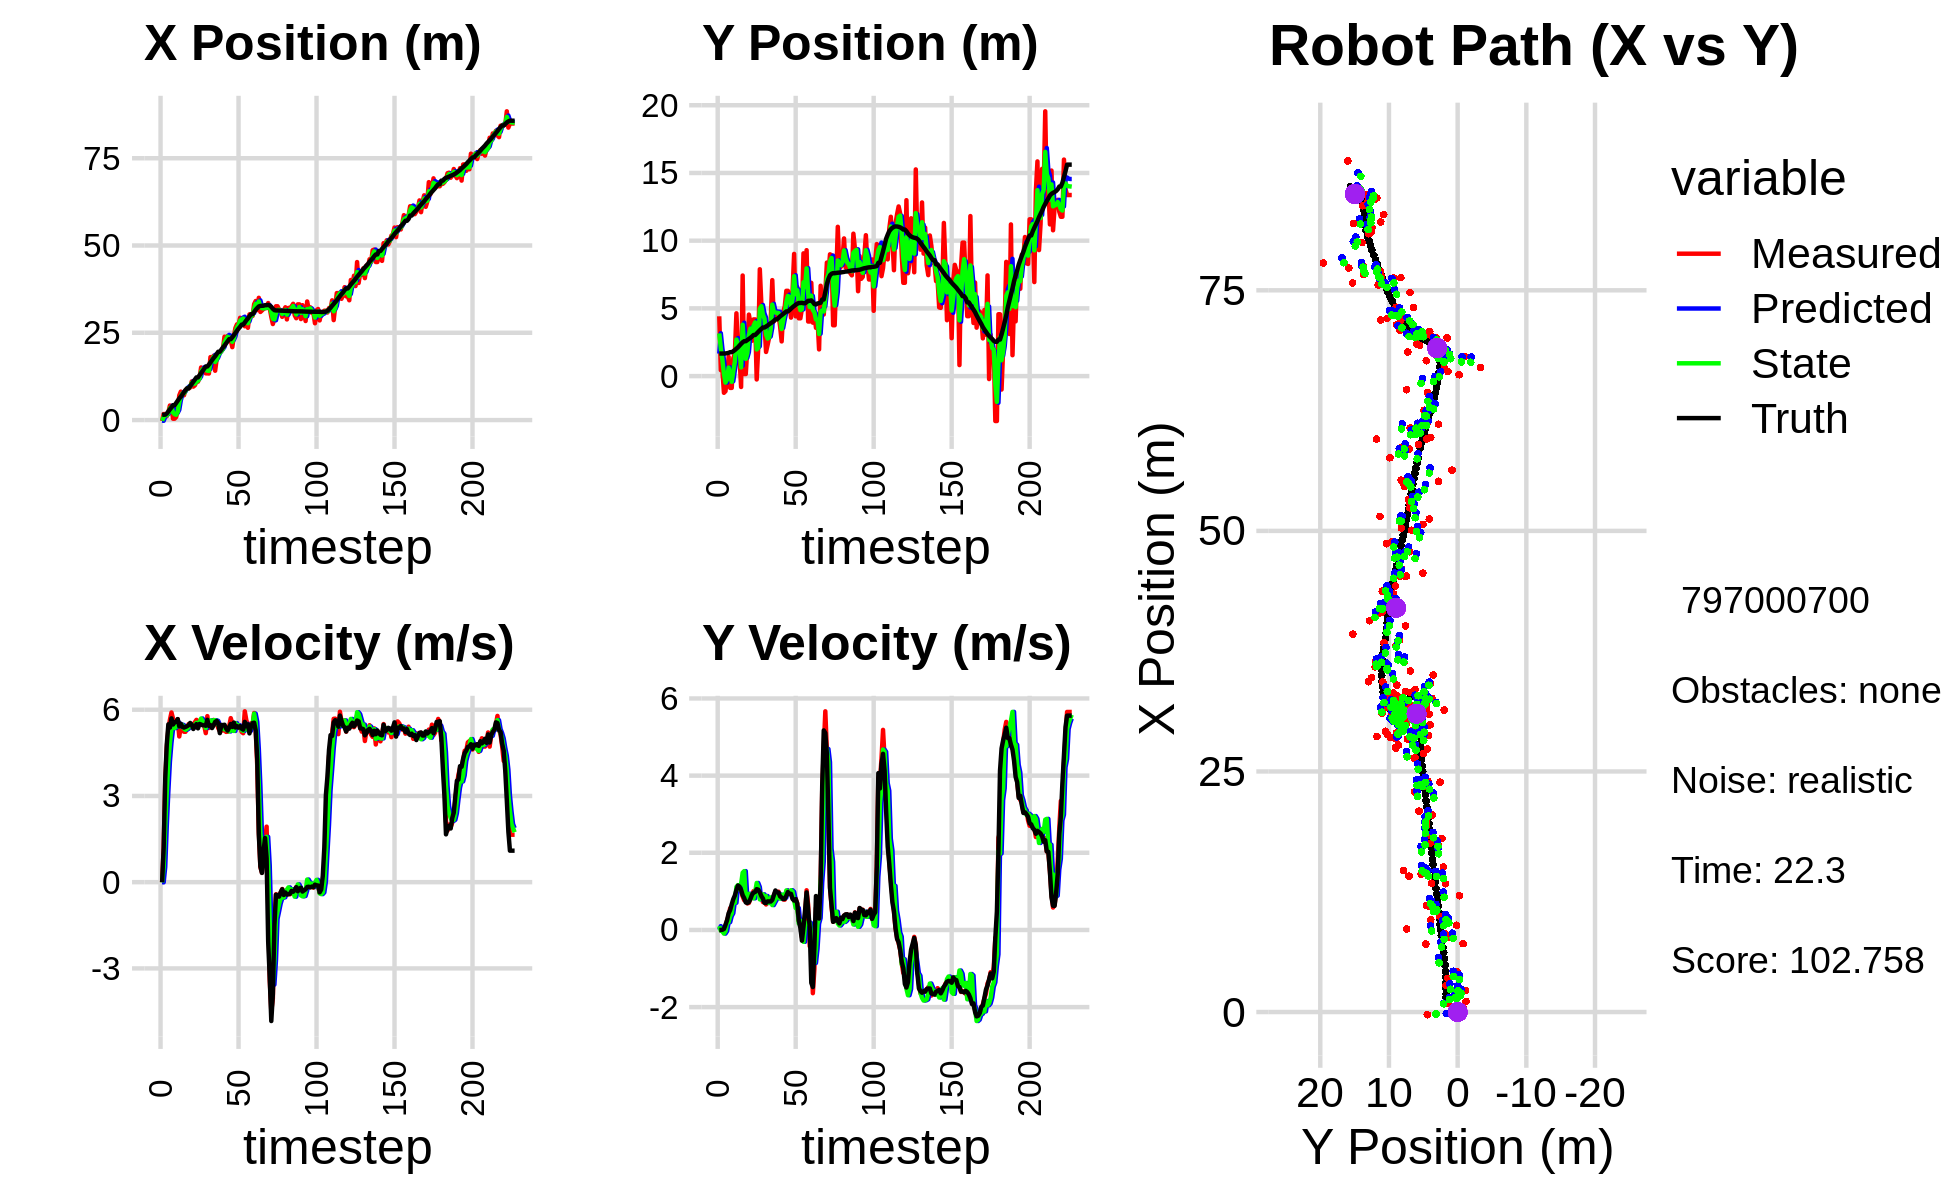

The table this chart was drawn from, first rows:
-2.772541041029550346e-01, 4.415818214879774217e+00, 0.000000000000000000e+00, 0.000000000000000000e+00, 0.000000000000000000e+00, 0.000000000000000000e+00, 0.000000000000000000e+00, 0.000000000000000000e+00, -1.506053316906348916e-01, 1.660654540384863154e+00, 0.000000000000000000e+00, 0.000000000000000000e+00, 0.000000000000000000e+00, 0.000000000000000000e+00, 0.000000000000000000e+00, 0.000000000000000000e+00, 0.000000000000000000e+00, -1.738191713229753077e-05
-2.772541041029550346e-01, 4.415818214879774217e+00, 0.000000000000000000e+00, 0.000000000000000000e+00, -1.506053316906348916e-01, 1.660654540384863154e+00, 0.000000000000000000e+00, 0.000000000000000000e+00, -2.060430317972361536e-01, 3.153204781328380779e+00, -5.494703320577247127e-03, 9.905112308717410607e-02, 1.474161744226140325e+00, 1.666246414902892603e+00, 0.000000000000000000e+00, 0.000000000000000000e+00, 0.000000000000000000e+00, -1.738191713229753077e-05
1.721601278147036673e+00, 4.373617548361809493e-01, 1.208999991272060592e+00, 1.871622592178333094e-05, -2.065925021292938646e-01, 3.163109893637098047e+00, -5.494703320577247127e-03, 9.905112308717410607e-02, 8.535406805907905792e-01, 2.053761482184965903e+00, 5.279977932177533084e-01, -1.951342860056538842e-02, 1.535326600196248892e+00, 1.666247882327497321e+00, 1.199999999999999956e+00, 0.000000000000000000e+00, 1.200000047683715820e+00, -1.548074942547827959e-05
1.721601278147036673e+00, 4.373617548361809493e-01, 3.487999915658704264e+00, 5.399685269471528142e-05, 9.063404599125659544e-01, 2.051810139324909521e+00, 5.279977932177533084e-01, -1.951342860056538842e-02, 1.317951356380568040e+00, 1.207978369535640972e+00, 1.962486549998977869e+00, -3.845551827606089046e-02, 1.535326600196248892e+00, 1.666247882327497321e+00, 3.600000000000000089e+00, 5.000000000000000104e-03, 3.599999904632568359e+00, -1.548074942547827959e-05
1.100099504450668286e+00, -1.232521486904270880e+00, 4.687978066446932601e+00, 1.440639241447044111e-02, 1.514200011380465893e+00, 1.204132817708034819e+00, 1.962486549998977869e+00, -3.845551827606089046e-02, 1.369000229754427700e+00, 1.690744846962399794e-01, 3.152288195033551510e+00, -9.476729075896439536e-02, 1.867075562554476598e+00, 1.666611480123198596e+00, 4.799999999999999822e+00, 2.500000000000000139e-02, 4.800000190734863281e+00, -3.073040628805756569e-03
2.251595676079361841e+00, -1.113262821695798932e+00, 5.307904903097171889e+00, 1.078271843962695375e-01, 1.684229049257782940e+00, 1.595977556203435344e-01, 3.152288195033551510e+00, -9.476729075896439536e-02, 1.953630470928259477e+00, -4.780458606069988292e-01, 4.187649451671717316e+00, -3.264684980602454434e-02, 2.456320405321704925e+00, 1.672344039043378583e+00, 5.490999999999999659e+00, 1.330000000000000071e-01, 5.492000102996826172e+00, -2.031165920197963715e-02
4.169799924042067119e+00, 8.551513807360421049e-02, 5.647608049993704249e+00, 2.468419201014464270e-01, 2.372395416095431031e+00, -4.813105455876012795e-01, 4.187649451671717316e+00, -3.264684980602454434e-02, 3.387097211909389394e+00, -2.458789144365644830e-01, 4.847433182172786736e+00, 1.887257666768091813e-01, 3.084650635874979674e+00, 1.691190120188670321e+00, 5.378000000000000114e+00, 2.510000000000000009e-01, 5.382999897003173828e+00, -4.367953911423683167e-02
3.494050174826644817e+00, 1.426548316230942470e+00, 5.904286003533528060e+00, 3.721041246058027774e-01, 3.871840530126668067e+00, -2.270063377688835704e-01, 4.847433182172786736e+00, 1.887257666768091813e-01, 3.706639803419367940e+00, 6.284314959942242096e-01, 5.328269153078514897e+00, 2.018242566182532061e-01, 3.612059235894011344e+00, 1.717738641913529207e+00, 5.698999999999999844e+00, 4.319999999999999951e-01, 5.716000080108642578e+00, -6.293947249650955200e-02
3.930810694570123220e-01, -8.698370025604778011e-01, 5.692062261399679635e+00, 5.646457403913471840e-01, 4.239466718727219252e+00, 6.486139216560495857e-01, 5.328269153078514897e+00, 2.018242566182532061e-01, 2.194219028019070095e+00, -3.346213846455547980e-02, 5.443517531323076142e+00, 3.583923212727966323e-01, 4.255308747204071373e+00, 1.768402142819604395e+00, 5.485999999999999766e+00, 5.160000000000000142e-01, 5.510000228881835938e+00, -9.887532144784927368e-02
3.930810694570123220e-01, -8.698370025604778011e-01, 5.426366615516148961e+00, 5.382890514095629575e-01, 2.738570781151377531e+00, 2.377093662724184819e-03, 5.443517531323076142e+00, 3.583923212727966323e-01, 1.697456180455767516e+00, -4.213536022710354101e-01, 5.362380820799185877e+00, 4.320419001380294555e-01, 4.255308747204071373e+00, 1.768402142819604395e+00, 5.564000000000000057e+00, 6.670000000000000373e-01, 5.604000091552734375e+00, -9.887532144784927368e-02
8.758970500207688969e-01, 1.321286065954026867e+00, 5.529656963628727162e+00, 6.856224632910111749e-01, 2.233694262535686370e+00, -3.781494122572324756e-01, 5.362380820799185877e+00, 4.320419001380294555e-01, 1.513625357514163383e+00, 3.671729709060769786e-01, 5.416499941455932721e+00, 7.336782435755142551e-01, 4.891966462418162465e+00, 1.838249250646444288e+00, 5.581999999999999851e+00, 8.000000000000000444e-01, 5.638999938964843750e+00, -1.233604624867439270e-01
2.761021733353798080e+00, 1.671965434437145959e+00, 5.672649785042591652e+00, 8.365421558962167214e-01, 2.055275351659756833e+00, 4.405407952636284374e-01, 5.416499941455932721e+00, 7.336782435755142551e-01, 2.367250338795813036e+00, 1.065705498351868341e+00, 5.554267601073697769e+00, 7.042424888847925724e-01, 5.533270478076220300e+00, 1.923867627346504294e+00, 5.673000000000000043e+00, 8.930000000000000160e-01, 5.743000030517578125e+00, -1.464141011238098145e-01
7.060545683117685378e+00, 4.637348367619488876e+00, 5.070152562622914694e+00, 9.090402782728408404e-01, 2.922677098903182724e+00, 1.136129747240347543e+00, 5.554267601073697769e+00, 7.042424888847925724e-01, 5.118361027034314503e+00, 2.697311945471675187e+00, 5.413165422331491783e+00, 1.116556166071533518e+00, 6.181414247028740760e+00, 2.027934266899086513e+00, 5.421999999999999709e+00, 1.036999999999999922e+00, 5.519999980926513672e+00, -1.774075478315353394e-01
8.143708586943340322e+00, 1.848045363220474302e+00, 5.435629308855768116e+00, 1.110961948302729096e+00, 5.659677569267463682e+00, 2.808967562078828362e+00, 5.413165422331491783e+00, 1.116556166071533518e+00, 6.760388757429142359e+00, 2.330489015114986628e+00, 5.484026011100548992e+00, 1.161836307119713085e+00, 6.702627778212535858e+00, 2.127503915166712112e+00, 5.509999999999999787e+00, 1.151000000000000023e+00, 5.629000186920166016e+00, -2.016084790229797363e-01
7.775859117434040790e+00, 1.362312449871411868e+00, 5.425085716261308200e+00, 1.127441681532912465e+00, 7.308791358539197702e+00, 2.446672645826958092e+00, 5.484026011100548992e+00, 1.161836307119713085e+00, 7.556506447666331283e+00, 1.958790550417232268e+00, 5.467601387871402707e+00, 1.052655716992582091e+00, 7.332129121404636685e+00, 2.258185996958651298e+00, 5.405000000000000249e+00, 1.122999999999999998e+00, 5.520999908447265625e+00, -2.049034237861633301e-01
7.101588488120642140e+00, -8.024067741144618182e-01, 5.234598692187075741e+00, 1.014494047452899617e+00, 8.103266586453472087e+00, 2.064056122116490588e+00, 5.467601387871402707e+00, 1.052655716992582091e+00, 7.661479676841874031e+00, 6.427448577881984537e-01, 5.340653904257600892e+00, 1.190406104512495400e+00, 7.951222062622040454e+00, 2.383893264769318954e+00, 5.378999999999999559e+00, 1.040000000000000036e+00, 5.479000091552734375e+00, -1.914322823286056519e-01
8.626969315269581884e+00, 7.426879597953367274e+00, 5.232334784303185771e+00, 8.689577969308526217e-01, 8.195545067267634209e+00, 7.617854682394480381e-01, 5.340653904257600892e+00, 1.190406104512495400e+00, 8.421870795616294814e+00, 3.792209287255051464e+00, 5.302291379390028148e+00, 1.482264433894326938e+00, 8.570000291237944268e+00, 2.496968938993227916e+00, 5.402000000000000135e+00, 8.990000000000000213e-01, 5.477000236511230469e+00, -1.645725369453430176e-01
9.016281686621733016e+00, 1.500431435678748759e-01, 5.374165565170345715e+00, 7.696651227759726543e-01, 8.952099933555297540e+00, 3.940435730644484380e+00, 5.302291379390028148e+00, 1.482264433894326938e+00, 8.979911482837470871e+00, 2.020068107436820970e+00, 5.335934682228827164e+00, 1.524577948271847339e+00, 9.088633180035424530e+00, 2.578326358491402015e+00, 5.424999999999999822e+00, 8.249999999999999556e-01, 5.486999988555908203e+00, -1.422484666109085083e-01
9.016281686621733016e+00, 1.500431435678748759e-01, 5.498892860080403899e+00, 7.875280351828071179e-01, 9.513504951060353321e+00, 2.172525902264005548e+00, 5.335934682228827164e+00, 1.524577948271847339e+00, 9.254474841315381894e+00, 1.270986935157473630e+00, 5.396183103868875897e+00, 8.336707958493324577e-01, 9.088633180035424530e+00, 2.578326358491402015e+00, 5.464999999999999858e+00, 7.139999999999999680e-01, 5.511000156402587891e+00, -1.422484666109085083e-01
9.337997108998131068e+00, 2.064555479679387684e+00, 5.461908240097471001e+00, 6.874479156633397370e-01, 9.794093151702268685e+00, 1.354354014742406909e+00, 5.396183103868875897e+00, 8.336707958493324577e-01, 9.591863220789951683e+00, 1.692514170101401927e+00, 5.419635016098061975e+00, 7.648963505741196434e-01, 9.715532899265360456e+00, 2.663164032951041538e+00, 5.540000000000000036e+00, 6.989999999999999547e-01, 5.584000110626220703e+00, -1.252038627862930298e-01
1.105943906323045312e+01, 4.540550067180427085e+00, 5.402814530916537628e+00, 7.002132858906772173e-01, 1.013382672239975868e+01, 1.769003805158813947e+00, 5.419635016098061975e+00, 7.648963505741196434e-01, 1.062978103147481157e+01, 3.035309164413497740e+00, 5.441979717506902681e+00, 9.361615251068897692e-01, 1.035125410590891804e+01, 2.743096425286811080e+00, 5.480999999999999872e+00, 7.239999999999999769e-01, 5.527999877929687500e+00, -1.288831830024719238e-01
9.583780288770030964e+00, 3.923954560696673699e+00, 5.478209670476167581e+00, 8.115811662094195578e-01, 1.117397900322550264e+01, 3.128925316924186628e+00, 5.441979717506902681e+00, 9.361615251068897692e-01, 1.047066623637598326e+01, 3.509563066304336676e+00, 5.442638653437502860e+00, 8.676456933035705532e-01, 1.097508108612576017e+01, 2.828502966175503452e+00, 5.330000000000000071e+00, 8.060000000000000497e-01, 5.390999794006347656e+00, -1.470773816108703613e-01
9.951000690967656936e+00, 2.612579538755063879e+00, 5.563679825282797253e+00, 9.246974076413968513e-01, 1.101493010171973275e+01, 3.596327635634693820e+00, 5.442638653437502860e+00, 8.676456933035705532e-01, 1.044991137016268290e+01, 3.145262968661703518e+00, 5.460405486486704874e+00, 8.315536503816569613e-01, 1.159186613598325444e+01, 2.924520924113156894e+00, 5.407000000000000028e+00, 9.140000000000000346e-01, 5.484000205993652344e+00, -1.646970063447952271e-01
1.099373018726881845e+01, 4.185280991799023020e+00, 5.646797660716428524e+00, 1.007657123789030384e+00, 1.099595191881135392e+01, 3.228418333699869081e+00, 5.460405486486704874e+00, 8.315536503816569613e-01, 1.099329600698932197e+01, 3.707185519542553820e+00, 5.543409704854449060e+00, 8.199984055020104190e-01, 1.222019445883388578e+01, 3.032908989372352426e+00, 5.496999999999999886e+00, 9.679999999999999716e-01, 5.581999778747558594e+00, -1.765887886285781860e-01
1.099373018726881845e+01, 4.185280991799023020e+00, 5.565088240421475874e+00, 9.930762791425737923e-01, 1.154763697747476670e+01, 3.789185360092754973e+00, 5.543409704854449060e+00, 8.199984055020104190e-01, 1.125163143856342884e+01, 3.967506840287499781e+00, 5.531693646033309264e+00, 9.757256809679896170e-01, 1.222019445883388578e+01, 3.032908989372352426e+00, 5.352999999999999758e+00, 9.839999999999999858e-01, 5.442999839782714844e+00, -1.765887886285781860e-01
1.208485245693945132e+01, -2.464161380303423188e-01, 5.615104997606723991e+00, 1.058486862421683883e+00, 1.180480080316675995e+01, 4.065079408384298709e+00, 5.531693646033309264e+00, 9.757256809679896170e-01, 1.192796410862818668e+01, 1.968216918099925383e+00, 5.569382494402931982e+00, 1.217694874256949111e+00, 1.283776915096078319e+01, 3.145104123427675535e+00, 5.504999999999999893e+00, 1.056999999999999940e+00, 5.605999946594238281e+00, -1.863206177949905396e-01
1.506872260626169258e+01, 2.085922672643331754e+00, 5.601076347759620155e+00, 1.073384148269211469e+00, 1.248490235806847970e+01, 2.089986405525620317e+00, 5.569382494402931982e+00, 1.217694874256949111e+00, 1.387095537817672231e+01, 2.090494124160410028e+00, 5.694389953203800481e+00, 1.113461223488432017e+00, 1.347032415850446085e+01, 3.265892102585440160e+00, 5.485000000000000320e+00, 1.042999999999999927e+00, 5.584000110626220703e+00, -1.893432736396789551e-01
1.469984841348903437e+01, 7.890204621843932564e+00, 5.482853378977262437e+00, 9.927250990150887633e-01, 1.444039437349710298e+01, 2.201840246509253252e+00, 5.694389953203800481e+00, 1.113461223488432017e+00, 1.455714663622336147e+01, 4.964363005236462456e+00, 5.600899587404329694e+00, 7.922823800573590702e-01, 1.409964048922562796e+01, 3.384052946555813346e+00, 5.459999999999999964e+00, 9.739999999999999769e-01, 5.546999931335449219e+00, -1.791194230318069458e-01
1.432897207181400745e+01, 5.307850911348368506e+00, 5.442880061899356470e+00, 8.889770295764670704e-01, 1.511723659496379391e+01, 5.043591243242198097e+00, 5.600899587404329694e+00, 7.922823800573590702e-01, 1.468776545642647591e+01, 5.163427933640470258e+00, 5.490615878826003105e+00, 8.825434814969241870e-01, 1.472646009913405152e+01, 3.492956830973998450e+00, 5.458000000000000185e+00, 8.760000000000000009e-01, 5.527999877929687500e+00, -1.618989109992980957e-01
1.337950992600001854e+01, 3.786054297502950305e+00, 5.185700030409049255e+00, 7.240247466597744541e-01, 1.523682704430907542e+01, 5.251682281790162499e+00, 5.490615878826003105e+00, 8.825434814969241870e-01, 1.441564895513400479e+01, 4.529180409295028298e+00, 5.364585264150284694e+00, 9.237753023561598997e-01, 1.535209333951234001e+01, 3.589927270412607285e+00, 5.442999999999999616e+00, 8.149999999999999467e-01, 5.502999782562255859e+00, -1.387227177619934082e-01
1.337950992600001854e+01, 3.786054297502950305e+00, 5.776965025650889096e+00, 8.065768584052349643e-01, 1.495210748154903335e+01, 4.621557939530644532e+00, 5.364585264150284694e+00, 9.237753023561598997e-01, 1.413107384449453541e+01, 4.239447856786815905e+00, 5.482069103970624191e+00, 7.741720199854773554e-01, 1.535209333951234001e+01, 3.589927270412607285e+00, 5.650000000000000355e+00, 7.019999999999999574e-01, 5.692999839782714844e+00, -1.387227177619934082e-01
1.333364045672781728e+01, 1.783197475984670266e+00, 5.363525792688442095e+00, 6.601552608850503878e-01, 1.467928075489159845e+01, 4.316865058785364084e+00, 5.482069103970624191e+00, 7.741720199854773554e-01, 1.408237205071277032e+01, 3.078450353200610223e+00, 5.440208625990285540e+00, 8.801941247936138080e-01, 1.588952124111438025e+01, 3.660010530078813051e+00, 5.437000000000000277e+00, 6.989999999999999547e-01, 5.481999874114990234e+00, -1.224663853645324707e-01
1.802740442737734483e+01, 2.302074743968783643e+00, 5.466878002543330339e+00, 7.193331858131862822e-01, 1.462639291331179869e+01, 3.166469765679971626e+00, 5.440208625990285540e+00, 8.801941247936138080e-01, 1.644254420800858796e+01, 2.771385077987233103e+00, 5.628886704709747058e+00, 6.969818812948294084e-01, 1.651848661919027350e+01, 3.738448812421529155e+00, 5.464999999999999858e+00, 7.399999999999999911e-01, 5.514999866485595703e+00, -1.308286786079406738e-01
1.745822534021822037e+01, 2.869233561807015054e+00, 5.486899280048613825e+00, 7.652031546808656381e-01, 1.700543287847956364e+01, 2.841083266116716022e+00, 5.628886704709747058e+00, 6.969818812948294084e-01, 1.720807682495505375e+01, 2.858714652706291659e+00, 5.562422531883080445e+00, 7.104525019812180098e-01, 1.714422857812327550e+01, 3.823430254377663928e+00, 5.362000000000000099e+00, 7.399999999999999911e-01, 5.413000106811523438e+00, -1.385663151741027832e-01
1.840810012842048948e+01, 4.164792193509842200e+00, 5.644169696845849238e+00, 7.591939070027827752e-01, 1.776431907814336242e+01, 2.929759902904413238e+00, 5.562422531883080445e+00, 7.104525019812180098e-01, 1.811100434167308393e+01, 3.496904621517836986e+00, 5.636331119098318077e+00, 8.418943335658422011e-01, 1.776351416104557046e+01, 3.908334924405264310e+00, 5.458999999999999631e+00, 7.369999999999999885e-01, 5.507999897003173828e+00, -1.337068825960159302e-01
1.412822353881283277e+01, 7.086087657522313066e+00, 5.492912297578050662e+00, 7.655263113887397219e-01, 1.867463745358291405e+01, 3.581094054874421229e+00, 5.636331119098318077e+00, 8.418943335658422011e-01, 1.664661974337820638e+01, 5.278992752529770627e+00, 5.634549098637127607e+00, 6.443466604823567812e-01, 1.829085981870196420e+01, 3.979744865316793501e+00, 5.575999999999999623e+00, 7.790000000000000258e-01, 5.630000114440917969e+00, -1.384742707014083862e-01
1.752323472547327654e+01, 4.033424856778060175e+00, 5.549737461286975204e+00, 8.922180279682399018e-01, 1.721007465324191799e+01, 5.343427418578006183e+00, 5.634549098637127607e+00, 6.443466604823567812e-01, 1.737265582834518796e+01, 4.737998096749197252e+00, 5.612022769116151721e+00, 7.204052728928851401e-01, 1.893438398874107520e+01, 4.074494554307768190e+00, 5.610000000000000320e+00, 9.020000000000000240e-01, 5.682000160217285156e+00, -1.594036221504211426e-01
1.936339035626255267e+01, 4.548382593527787954e+00, 5.357199460345948516e+00, 9.905137269567643177e-01, 1.793385810525680313e+01, 4.810038624038485366e+00, 5.612022769116151721e+00, 7.204052728928851401e-01, 1.857509036095368060e+01, 4.698334049573884563e+00, 5.479257342052484603e+00, 7.930553333882593980e-01, 1.957422316073466106e+01, 4.184647275295831470e+00, 5.533999999999999808e+00, 1.022999999999999909e+00, 5.627999782562255859e+00, -1.828292161226272583e-01
1.936339035626255267e+01, 4.548382593527787954e+00, 5.255915975066200119e+00, 9.717870240915444935e-01, 1.912301609515892764e+01, 4.777639582912710736e+00, 5.479257342052484603e+00, 7.930553333882593980e-01, 1.924045676496365331e+01, 4.670075446977763001e+00, 5.386817266827291562e+00, 9.036962838286575206e-01, 1.957422316073466106e+01, 4.184647275295831470e+00, 5.184999999999999609e+00, 9.779999999999999805e-01, 5.276000022888183594e+00, -1.828292161226272583e-01
1.972908592227740598e+01, 4.546996339243192686e+00, 5.366014289468516552e+00, 9.923392718574607363e-01, 1.977913849164638194e+01, 4.760445075360628664e+00, 5.386817266827291562e+00, 9.036962838286575206e-01, 1.975678690415946548e+01, 4.661833254923586800e+00, 5.378799312987823988e+00, 9.341196873950050605e-01, 2.017569410791236351e+01, 4.297342015668103699e+00, 5.469000000000000306e+00, 9.689999999999999725e-01, 5.553999900817871094e+00, -1.828644871711730957e-01
2.047555172453898464e+01, 3.661524071154641291e+00, 5.274782645507866796e+00, 8.819141528941781827e-01, 2.029466683545824779e+01, 4.755245223663087550e+00, 5.378799312987823988e+00, 9.341196873950050605e-01, 2.038576546010978774e+01, 4.252725607924501716e+00, 5.340111873306904400e+00, 8.112910341705847905e-01, 2.080364477658716282e+01, 4.409316731936768541e+00, 5.466000000000000192e+00, 8.689999999999999947e-01, 5.534999847412109375e+00, -1.656621098518371582e-01
2.388255798808990704e+01, 2.561064316916183081e+00, 5.430780510906429548e+00, 8.376435904686612144e-01, 2.091977664744047871e+01, 4.333854711341560417e+00, 5.340111873306904400e+00, 8.112910341705847905e-01, 2.225313039856045094e+01, 3.474975321827095787e+00, 5.317278005741553848e+00, 9.084077757363014927e-01, 2.132692396661692058e+01, 4.493983699882784677e+00, 5.477000000000000313e+00, 8.409999999999999698e-01, 5.540999889373779297e+00, -1.530340462923049927e-01
2.349943387538987949e+01, 4.728886559041951543e+00, 5.228495321740627588e+00, 7.910637143587438969e-01, 2.278485819913460730e+01, 3.565816099400725747e+00, 5.317278005741553848e+00, 9.084077757363014927e-01, 2.315804968255944729e+01, 4.102235559091910844e+00, 5.320250039005935960e+00, 9.147292556621632320e-01, 2.195102560556281190e+01, 4.589545204656683808e+00, 5.347999999999999865e+00, 8.010000000000000453e-01, 5.407999992370605469e+00, -1.501596719026565552e-01
2.408404040326180962e+01, 5.152452214051367996e+00, 5.234357274045645880e+00, 7.857195872726037145e-01, 2.369007468646004000e+01, 4.193708484658126956e+00, 5.320250039005935960e+00, 9.147292556621632320e-01, 2.386832055425412591e+01, 4.651733219927185026e+00, 5.274513212932752104e+00, 8.370612765040749137e-01, 2.256070959573868606e+01, 4.679737521851690119e+00, 5.274000000000000021e+00, 8.060000000000000497e-01, 5.335000038146972656e+00, -1.489956974983215332e-01
2.288188579729147420e+01, 6.297976924704097534e+00, 5.420034402709199561e+00, 9.285627984016537884e-01, 2.439577187554739979e+01, 4.735439347577592883e+00, 5.274513212932752104e+00, 8.370612765040749137e-01, 2.360534589996878907e+01, 5.453352343752970732e+00, 5.244990148275434194e+00, 1.024666603293337142e+00, 2.317441713811478721e+01, 4.777232362424579826e+00, 5.381000000000000227e+00, 8.860000000000000098e-01, 5.453000068664550781e+00, -1.696732491254806519e-01
2.288188579729147420e+01, 6.297976924704097534e+00, 5.706833802522985444e+00, 1.018457733184961356e+00, 2.412984491479633320e+01, 5.555819004082304780e+00, 5.244990148275434194e+00, 1.024666603293337142e+00, 2.356302387651642860e+01, 5.915562724594003896e+00, 5.472824715097236670e+00, 9.850833278839380425e-01, 2.317441713811478721e+01, 4.777232362424579826e+00, 5.503999999999999559e+00, 9.829999999999999849e-01, 5.591000080108642578e+00, -1.766036152839660645e-01
2.088133728558834079e+01, 5.628010882539374649e+00, 5.520773367534668630e+00, 9.852528606740722505e-01, 2.411030634802615324e+01, 6.014071057382397889e+00, 5.472824715097236670e+00, 9.850833278839380425e-01, 2.241805199051282216e+01, 5.836427947677379713e+00, 5.277665870926994351e+00, 9.551085824985060535e-01, 2.369915831104335524e+01, 4.869589521707385238e+00, 5.402000000000000135e+00, 9.399999999999999467e-01, 5.482999801635742188e+00, -1.766036152839660645e-01
2.398952186155826638e+01, 4.318556978210582820e+00, 5.307248760964265344e+00, 9.176645759818596870e-01, 2.294581857760552168e+01, 5.931938805927230440e+00, 5.277665870926994351e+00, 9.551085824985060535e-01, 2.342046316315095211e+01, 5.147125879309859542e+00, 5.262271970366578344e+00, 1.029975738023749088e+00, 2.432138216516818474e+01, 4.979501678230065842e+00, 5.552999999999999936e+00, 9.350000000000000533e-01, 5.631000041961669922e+00, -1.712148934602737427e-01
2.637738299374070294e+01, 6.322036936281817177e+00, 5.477754211448456090e+00, 8.544860727688293744e-01, 2.394669036018760977e+01, 5.250123453112234273e+00, 5.262271970366578344e+00, 1.029975738023749088e+00, 2.522708161002017846e+01, 5.745295326090100296e+00, 5.534908564434438460e+00, 9.873807054545736817e-01, 2.495634329341516988e+01, 5.085226966965104012e+00, 5.383000000000000007e+00, 8.020000000000000462e-01, 5.441999912261962891e+00, -1.547449231147766113e-01
2.741716659118198507e+01, 9.022657110380624346e+00, 5.401118409410626597e+00, 7.576515596993808055e-01, 2.578057246646362088e+01, 5.844033396635557764e+00, 5.534908564434438460e+00, 9.873807054545736817e-01, 2.652774634876952575e+01, 7.373334210568871505e+00, 5.431672681393632018e+00, 7.733361613860638695e-01, 2.557608950138877191e+01, 5.176677419595254293e+00, 5.429999999999999716e+00, 7.630000000000000115e-01, 5.482999801635742188e+00, -1.393674015998840332e-01
2.733263909814295545e+01, 4.411314501133775323e+00, 5.451140855794560203e+00, 8.168281921299320736e-01, 2.707091361690888931e+01, 7.450667826707477737e+00, 5.431672681393632018e+00, 7.733361613860638695e-01, 2.720819533080250352e+01, 6.051542944845963667e+00, 5.459631416829784811e+00, 5.676827813529546907e-01, 2.619654619694989606e+01, 5.266143276205185408e+00, 5.376999999999999780e+00, 7.990000000000000435e-01, 5.435999870300292969e+00, -1.487387120723724365e-01
2.928808224248876613e+01, 6.577239944262775140e+00, 5.389901162221389264e+00, 6.829754130611453977e-01, 2.775415847248548218e+01, 6.108311222981258837e+00, 5.459631416829784811e+00, 5.676827813529546907e-01, 2.845696666157930821e+01, 6.342160773349077907e+00, 5.384222187868966003e+00, 5.688292945418489399e-01, 2.671329557939499821e+01, 5.342246486147761431e+00, 5.431000000000000050e+00, 6.889999999999999458e-01, 5.473999977111816406e+00, -1.260421723127365112e-01
2.872909581663131817e+01, 4.265666320137985856e+00, 5.229522162540594543e+00, 2.394250391930139443e-01, 2.899538888036620321e+01, 6.399043702803262512e+00, 5.384222187868966003e+00, 5.688292945418489399e-01, 2.885094275172334477e+01, 5.420824882141356937e+00, 5.289859763019823191e+00, 1.657492475633535189e-01, 2.732897818129593048e+01, 5.398370459054159021e+00, 5.341000000000000192e+00, 2.439999999999999947e-01, 5.346000194549560547e+00, -4.575140029191970825e-02
2.872909581663131817e+01, 4.265666320137985856e+00, 5.182571412533332200e+00, 2.372754766113403246e-01, 2.937992872802532673e+01, 5.437399806897691867e+00, 5.289859763019823191e+00, 1.657492475633535189e-01, 2.908044357849228589e+01, 4.872963707624062835e+00, 5.264960247226150969e+00, 2.417594965685069819e-01, 2.732897818129593048e+01, 5.398370459054159021e+00, 5.307000000000000384e+00, 5.399999999999999939e-02, 5.308000087738037109e+00, -4.575140029191970825e-02
2.686757469192681924e+01, 4.974406047583685542e+00, 5.945155353709973944e+00, -1.839328021261460722e-01, 2.960693960321490081e+01, 4.897139657280913383e+00, 5.264960247226150969e+00, 2.417594965685069819e-01, 2.821272658418802237e+01, 4.937266981477106853e+00, 5.395055712653583413e+00, -5.821808615337781267e-02, 2.793820345412314410e+01, 5.407911255275244855e+00, 5.576999999999999957e+00, -2.780000000000000249e-01, 5.583000183105468750e+00, 3.092840127646923065e-02
2.840184077657424311e+01, 9.064390136886766314e+00, 5.632483880696829814e+00, -2.255998223450466911e-01, 2.875223215545338107e+01, 4.931445172861769422e+00, 5.395055712653583413e+00, -5.821808615337781267e-02, 2.859102915416245239e+01, 6.926966962299978547e+00, 5.506436083538315707e+00, -3.076882769969313536e-01, 2.857613146359416589e+01, 5.379491045113103276e+00, 5.424000000000000377e+00, 7.799999999999999989e-02, 5.423999786376953125e+00, 4.003194719552993774e-02
2.643019926601641600e+01, 6.214835538738626930e+00, 5.472556043684294380e+00, 3.541025389247057786e-01, 2.914167276251628280e+01, 6.896198134600285634e+00, 5.506436083538315707e+00, -3.076882769969313536e-01, 2.773956091317981532e+01, 6.575547102157210055e+00, 5.288080025624732450e+00, 1.149130648526964227e-01, 2.909659826793497217e+01, 5.377526714821930121e+00, 5.491999999999999993e+00, 4.979999999999999982e-01, 5.513999938964843750e+00, -6.461507081985473633e-02
3.027799725518251961e+01, 9.298468782207331529e+00, 5.396904544194361719e+00, 1.028327224077734581e+00, 2.826836891574228972e+01, 6.587038408642479581e+00, 5.288080025624732450e+00, 1.149130648526964227e-01, 2.920021649704284172e+01, 7.952580943549955705e+00, 5.266385563660401559e+00, 1.757228242632716542e-01, 2.971466600896335564e+01, 5.456451370779646481e+00, 5.176999999999999602e+00, 9.739999999999999769e-01, 5.268000125885009766e+00, -1.882832646369934082e-01
2.983482959865252226e+01, 4.029654934270034516e+00, 5.526881503024532627e+00, 6.416216134324376208e-01, 2.972685505340888312e+01, 7.970153225976282840e+00, 5.266385563660401559e+00, 1.757228242632716542e-01, 2.979174431163280445e+01, 6.151685509687628617e+00, 5.401631706040923575e+00, 2.034858819926495810e-01, 3.032051527560353321e+01, 5.558447792544964905e+00, 5.418999999999999595e+00, 5.230000000000000204e-01, 5.443999767303466797e+00, -1.155737265944480896e-01
2.983482959865252226e+01, 4.029654934270034516e+00, 5.500751470865470338e+00, -4.231128035437137780e-01, 3.033190748223689681e+01, 6.172034097886893278e+00, 5.401631706040923575e+00, 2.034858819926495810e-01, 3.010106432342352178e+01, 5.098358742248228381e+00, 5.460401910255779256e+00, 1.762970395118185207e-01, 3.032051527560353321e+01, 5.558447792544964905e+00, 5.535999999999999588e+00, 5.899999999999999689e-02, 5.535999774932861328e+00, 7.676792889833450317e-02
3.320981919775090319e+01, 6.887112095292774683e+00, 5.886611282604255813e+00, -4.527927895573264916e-01, 3.064710451444910078e+01, 5.115988446199410511e+00, 5.460401910255779256e+00, 1.762970395118185207e-01, 3.197717636657215934e+01, 5.937801027893698347e+00, 5.864119806279801672e+00, -1.378549777731411519e-01, 3.095128452763595917e+01, 5.591355516551316462e+00, 5.546999999999999709e+00, -1.370999999999999996e+00, 5.714000225067138672e+00, 7.676792889833450317e-02
... 167 more rows
